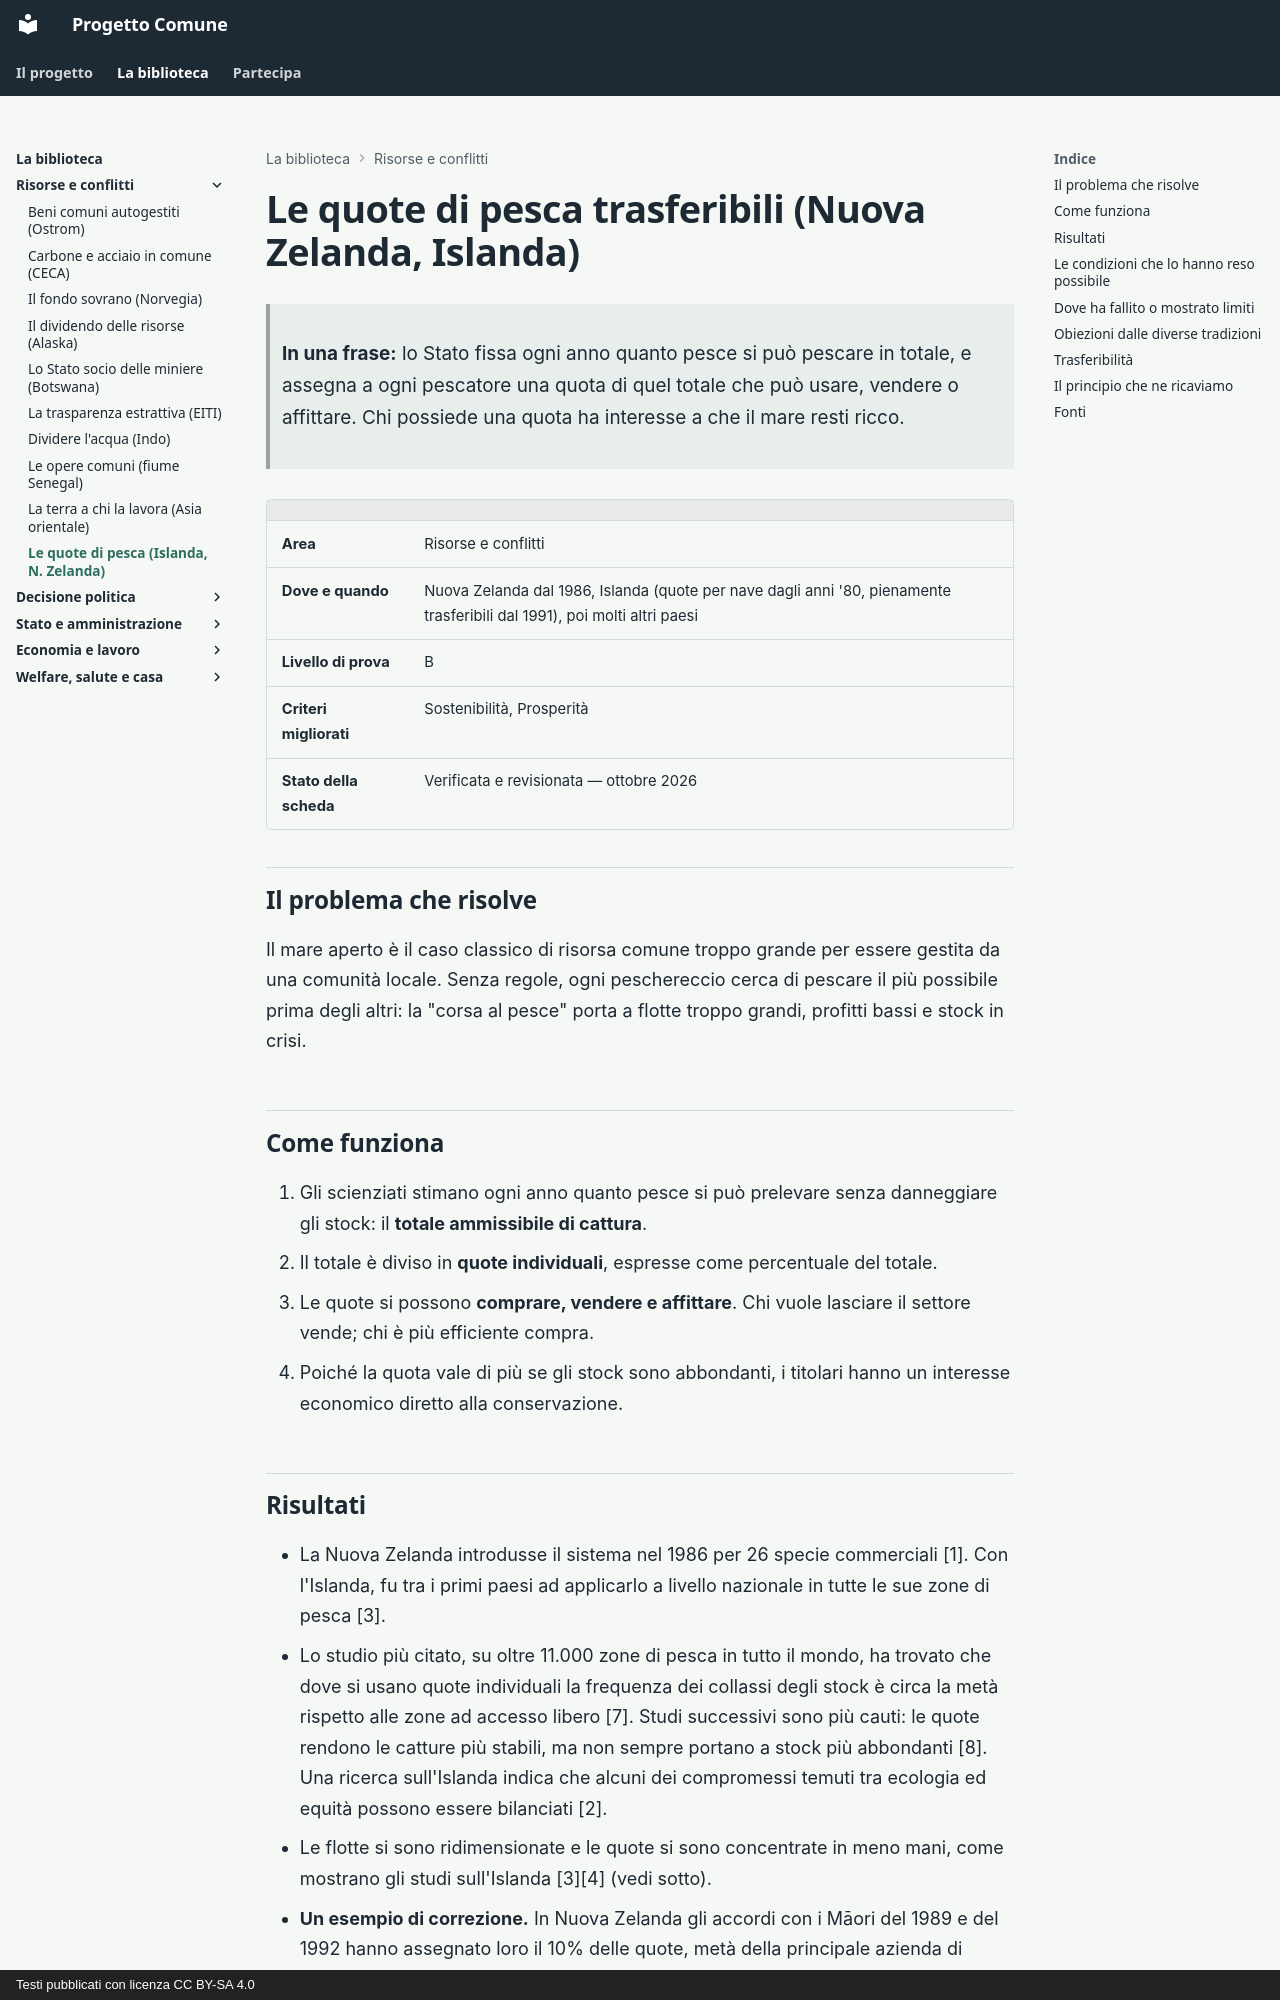

repository: fablun/progetto-comune · page: aree/risorse-e-conflitti/quote-pesca/index.html · generator: mkdocs · copyright: Testi pubblicati con licenza CC BY-SA 4.0

# Le quote di pesca trasferibili (Nuova Zelanda, Islanda)

> **In una frase:** lo Stato fissa ogni anno quanto pesce si può pescare in totale, e assegna a ogni pescatore una quota di quel totale che può usare, vendere o affittare. Chi possiede una quota ha interesse a che il mare resti ricco.

| | |
|---|---|
| **Area** | Risorse e conflitti |
| **Dove e quando** | Nuova Zelanda dal 1986, Islanda (quote per nave dagli anni '80, pienamente trasferibili dal 1991), poi molti altri paesi |
| **Livello di prova** | B |
| **Criteri migliorati** | Sostenibilità, Prosperità |
| **Stato della scheda** | Verificata e revisionata — ottobre 2026 |

## Il problema che risolve

Il mare aperto è il caso classico di risorsa comune troppo grande per essere gestita da una comunità locale. Senza regole, ogni peschereccio cerca di pescare il più possibile prima degli altri: la "corsa al pesce" porta a flotte troppo grandi, profitti bassi e stock in crisi.

## Come funziona

1. Gli scienziati stimano ogni anno quanto pesce si può prelevare senza danneggiare gli stock: il **totale ammissibile di cattura**.
2. Il totale è diviso in **quote individuali**, espresse come percentuale del totale.
3. Le quote si possono **comprare, vendere e affittare**. Chi vuole lasciare il settore vende; chi è più efficiente compra.
4. Poiché la quota vale di più se gli stock sono abbondanti, i titolari hanno un interesse economico diretto alla conservazione.

## Risultati

- La Nuova Zelanda introdusse il sistema nel 1986 per 26 specie commerciali [1]. Con l'Islanda, fu tra i primi paesi ad applicarlo a livello nazionale in tutte le sue zone di pesca [3].
- Lo studio più citato, su oltre 11.000 zone di pesca in tutto il mondo, ha trovato che dove si usano quote individuali la frequenza dei collassi degli stock è circa la metà rispetto alle zone ad accesso libero [7]. Studi successivi sono più cauti: le quote rendono le catture più stabili, ma non sempre portano a stock più abbondanti [8]. Una ricerca sull'Islanda indica che alcuni dei compromessi temuti tra ecologia ed equità possono essere bilanciati [2].
- Le flotte si sono ridimensionate e le quote si sono concentrate in meno mani, come mostrano gli studi sull'Islanda [3][4] (vedi sotto).
- **Un esempio di correzione.** In Nuova Zelanda gli accordi con i Māori del 1989 e del 1992 hanno assegnato loro il 10% delle quote, metà della principale azienda di pesca del paese (Sealord) e il 20% delle quote di ogni nuova specie inserita nel sistema [9]. È la prova che l'assegnazione iniziale si può correggere.

## Le condizioni che lo hanno reso possibile

- Un controllo statale efficace: misurare le catture, sanzionare chi sfora, combattere la pesca illegale.
- Conoscenze scientifiche solide sugli stock.
- Zone economiche esclusive ben delimitate.
